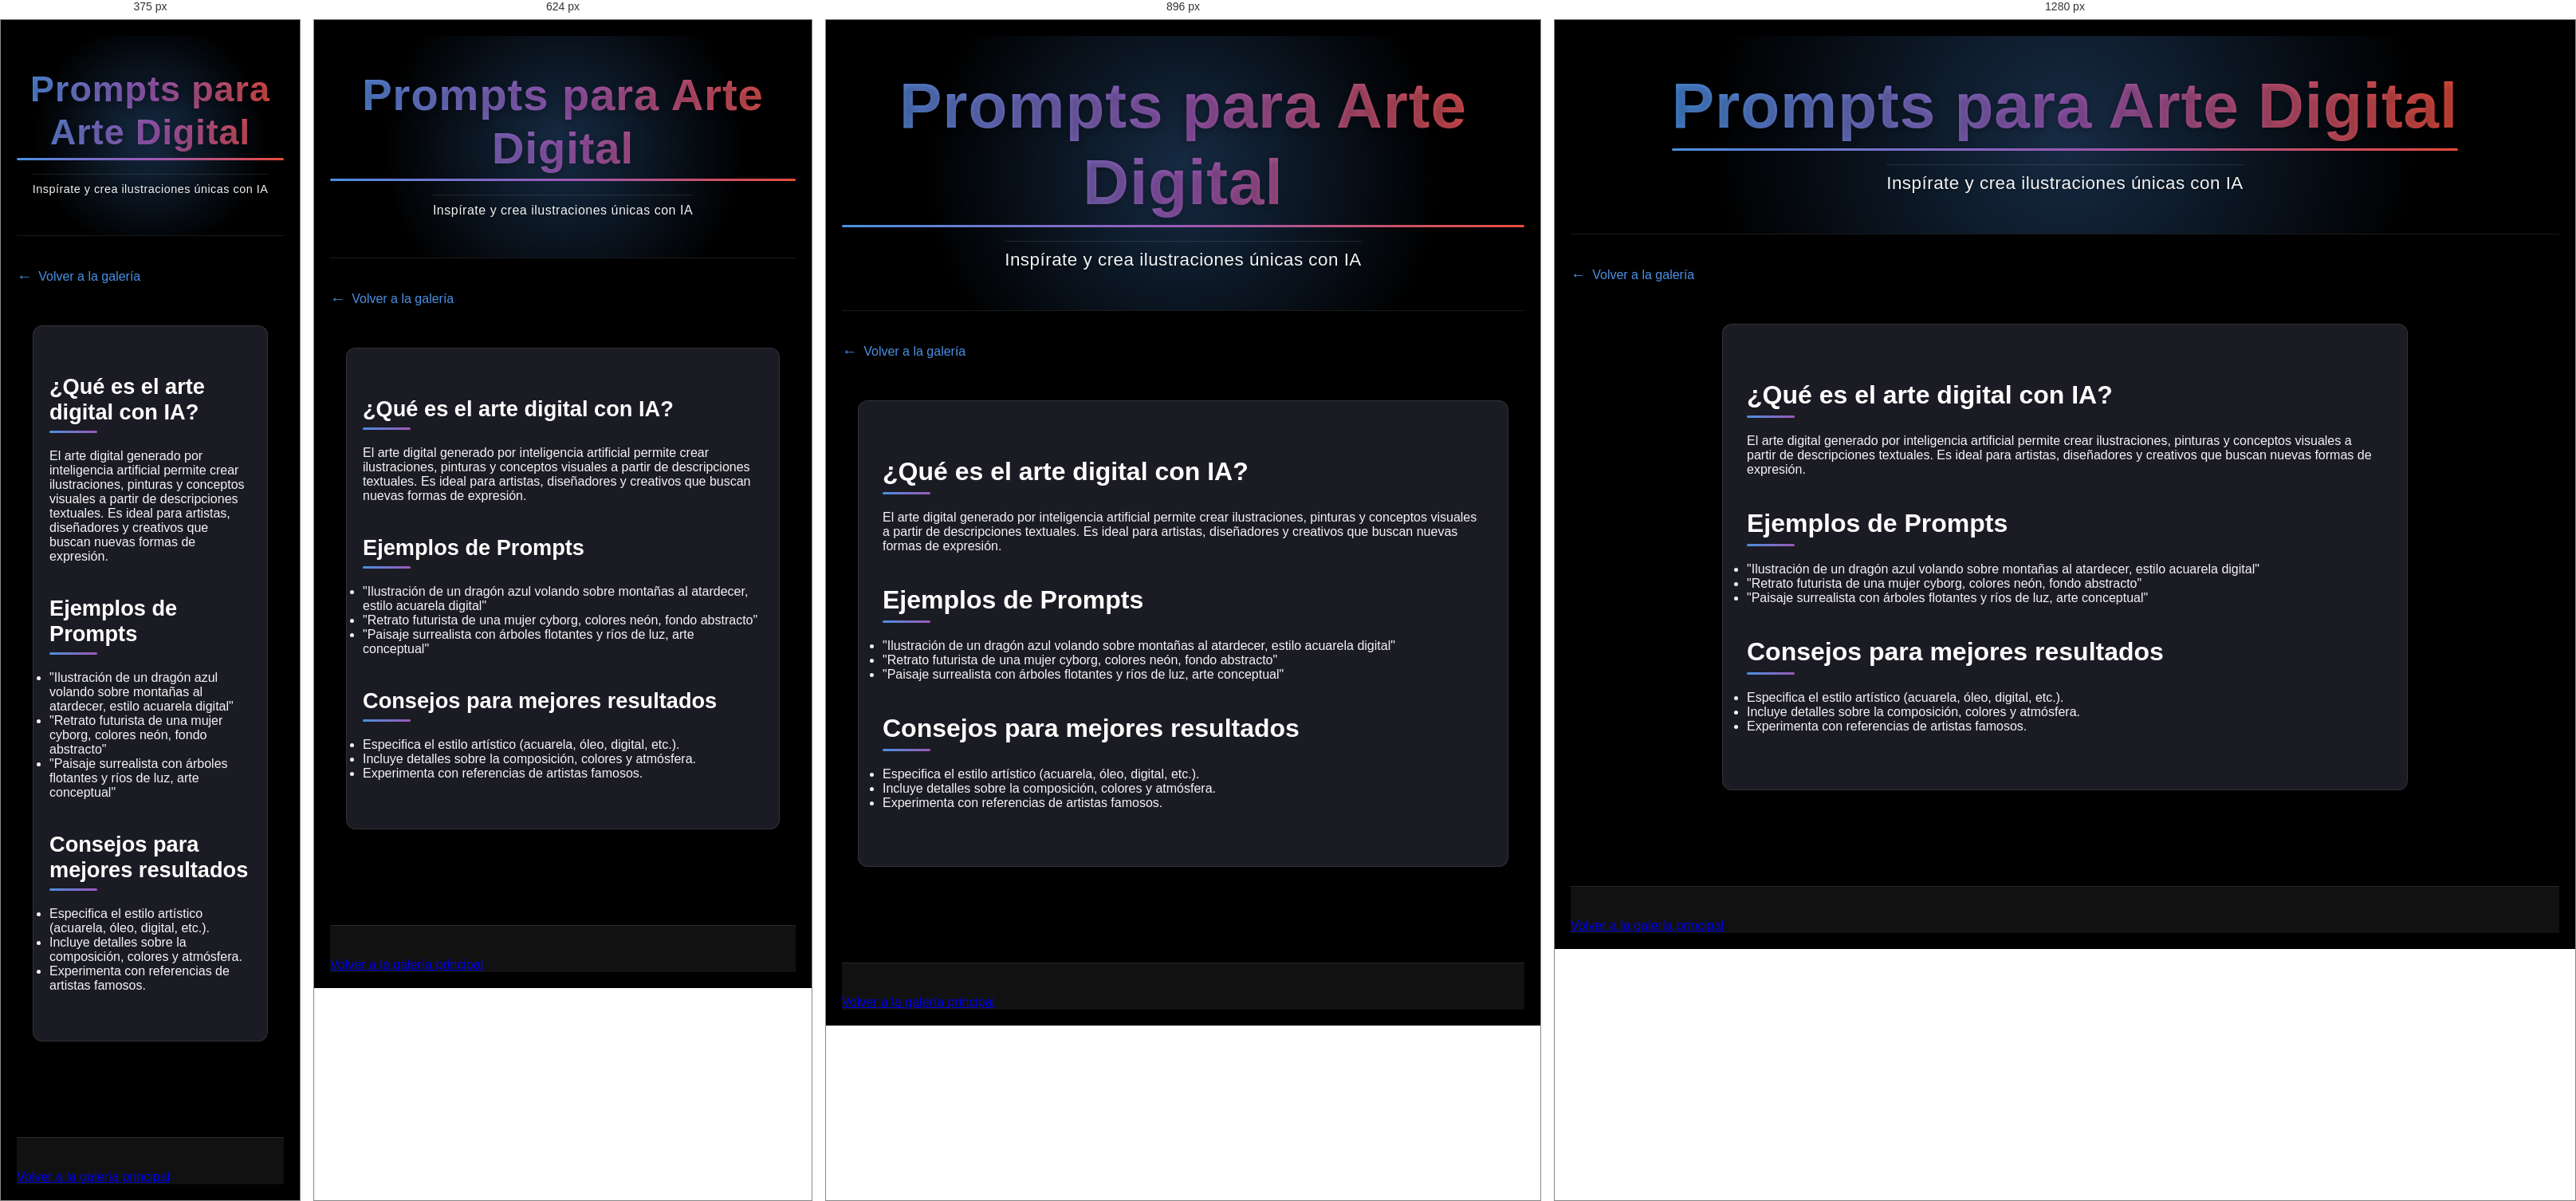
Rendered at 375 px, 624 px, 896 px and 1280 px, left to right.

<!-- file: arte-digital.html -->
<!DOCTYPE html>
<html lang="es">
<head>
    <meta charset="UTF-8">
    <meta name="viewport" content="width=device-width, initial-scale=1.0">
    <title>Prompts para Arte Digital | Galería de Prompts AI</title>
    <meta name="description" content="Explora prompts para crear arte digital con inteligencia artificial. Ejemplos, consejos y recursos para ilustraciones y arte conceptual.">
    <link rel="stylesheet" href="../style.css">
    <link rel="stylesheet" href="../recursos/recursos.css">
    <link rel="icon" href="/assets/favicon.ico" type="image/x-icon">
</head>
<body>
    <div class="container">
        <header class="header">
            <h1 class="title">Prompts para Arte Digital</h1>
            <p class="subtitle">Inspírate y crea ilustraciones únicas con IA</p>
        </header>
        <a href="../index.html" class="back-home">Volver a la galería</a>
        <main class="recursos-content">
            <article class="recursos-page">
                <section class="recursos-section">
                    <h2>¿Qué es el arte digital con IA?</h2>
                    <p>El arte digital generado por inteligencia artificial permite crear ilustraciones, pinturas y conceptos visuales a partir de descripciones textuales. Es ideal para artistas, diseñadores y creativos que buscan nuevas formas de expresión.</p>
                </section>
                <section class="recursos-section">
                    <h2>Ejemplos de Prompts</h2>
                    <ul>
                        <li>"Ilustración de un dragón azul volando sobre montañas al atardecer, estilo acuarela digital"</li>
                        <li>"Retrato futurista de una mujer cyborg, colores neón, fondo abstracto"</li>
                        <li>"Paisaje surrealista con árboles flotantes y ríos de luz, arte conceptual"</li>
                    </ul>
                </section>
                <section class="recursos-section">
                    <h2>Consejos para mejores resultados</h2>
                    <ul>
                        <li>Especifica el estilo artístico (acuarela, óleo, digital, etc.).</li>
                        <li>Incluye detalles sobre la composición, colores y atmósfera.</li>
                        <li>Experimenta con referencias de artistas famosos.</li>
                    </ul>
                </section>
            </article>
        </main>
        <footer class="footer">
            <a href="../index.html">Volver a la galería principal</a>
        </footer>
    </div>
</body>
</html>


/* @media block from style.css */
@media (max-width: 768px) {
  .title {
    font-size: 3.5rem;
  }

  .subtitle {
    font-size: 1rem;
    max-width: 90%;
  }

  .modal-body {
    flex-direction: column;
  }

  .modal-image-container {
    max-height: 50vh;
  }
  
  .footer-main {
    flex-direction: column;
    gap: 30px;
  }
  
  .footer-section {
    min-width: 100%;
    padding-right: 0;
  }

  .resources-grid {
    grid-template-columns: 1fr;
  }
  
  .gallery-container {
    padding: 0 10px;
  }
}

/* @media block from style.css */
@media (max-width: 480px) {
  .title {
    font-size: 2.8rem;
  }

  .subtitle {
    font-size: 0.9rem;
  }

  .search-input {
    padding: 12px 15px;
  }

  .prompt-text {
    padding: 15px;
    font-size: 0.9rem;
  }

  #promptTitle {
    font-size: 1.5rem;
  }

  .copy-btn, .share-btn {
    width: 100%;
    margin-bottom: 10px;
  }

  .share-buttons {
    flex-direction: column;
  }
  
  .footer-links-bottom {
    display: flex;
    flex-direction: column;
    gap: 10px;
  }
  
  .footer-links-bottom a {
    margin: 5px 0;
  }
}

/* @media block from style.css */
@media (min-width: 769px) and (max-width: 1024px) {
  .modal-body {
    flex-direction: column;
  }

  .resources-grid {
    grid-template-columns: repeat(2, 1fr);
  }
  
  .footer-section {
    min-width: 200px;
  }
}

/* @media block from style.css */
@media (min-width: 1025px) {
  .modal-body {
    flex-direction: row;
  }

  .modal-image-container {
    flex: 0 0 60%;
    max-height: none;
  }

  .modal-info {
    flex: 0 0 40%;
    max-height: 90vh;
    overflow-y: auto;
  }
}

/* @media block from recursos.css */
@media (max-width: 768px) {
    .recursos-title {
        font-size: 2rem;
    }
    
    .recursos-page {
        padding: 20px;
    }
    
    .resource-cards {
        grid-template-columns: 1fr;
    }
    
    .related-links {
        grid-template-columns: 1fr;
    }
    
    .recursos-section h2 {
        font-size: 1.7rem;
    }
    
    .recursos-section h3 {
        font-size: 1.4rem;
    }
}